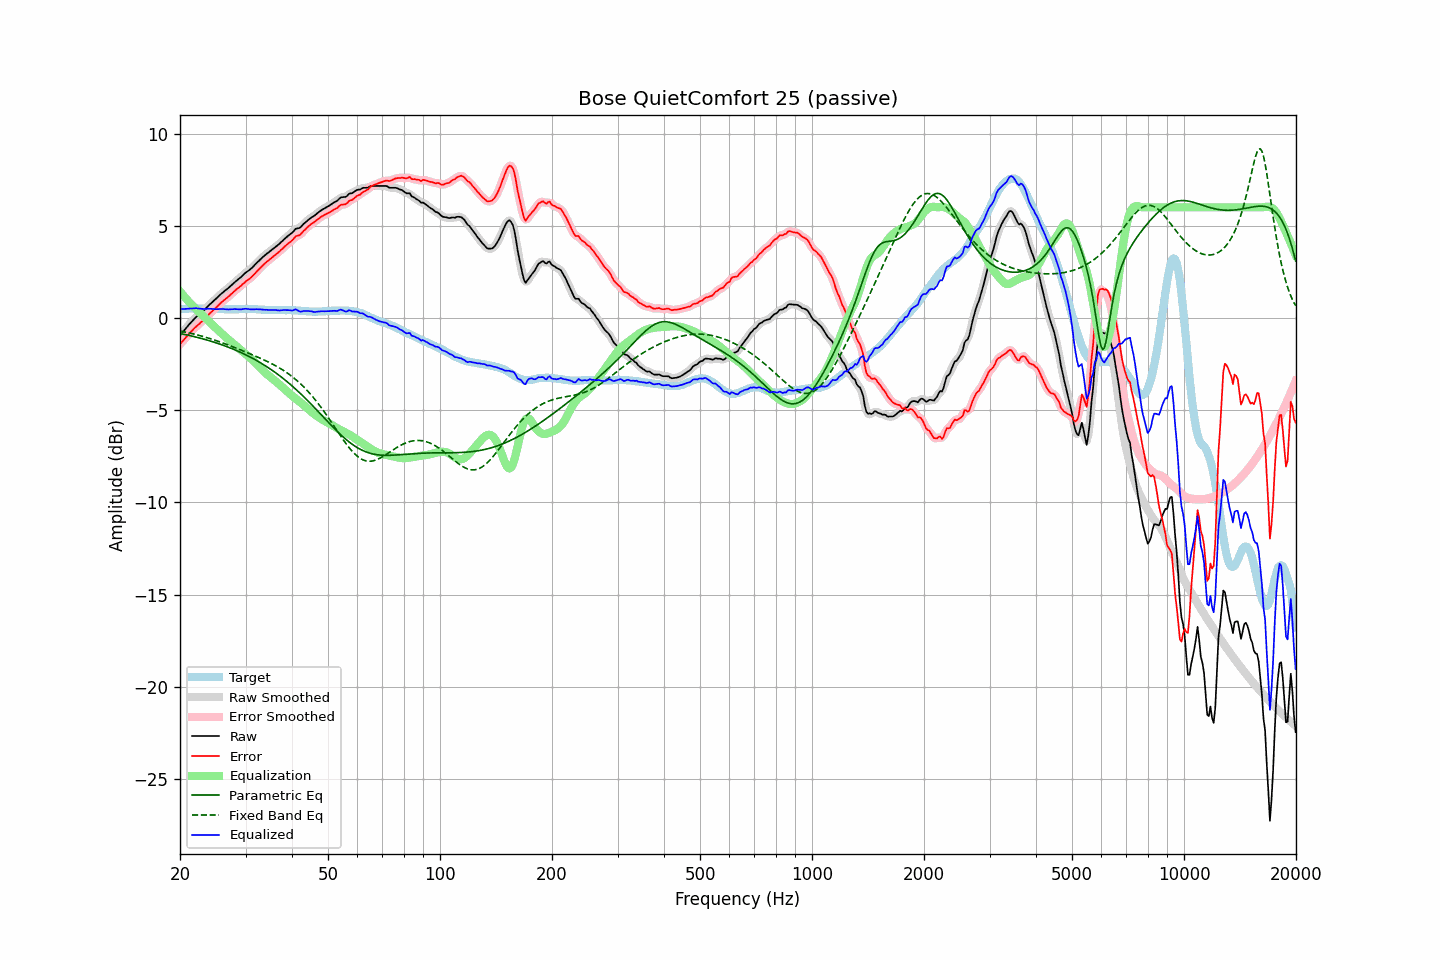

Source data for this figure (header and first rows):
frequency, raw, error, smoothed, error_smoothed, equalization, parametric_eq, fixed_band_eq, equalized_raw, equalized_smoothed, target
20.00, -0.95, -1.42, -0.95, -1.43, 1.43, -0.84, -0.71, 0.48, 0.48, 0.47
20.20, -0.84, -1.32, -0.84, -1.33, 1.33, -0.86, -0.72, 0.49, 0.48, 0.48
20.40, -0.74, -1.23, -0.74, -1.23, 1.22, -0.88, -0.74, 0.48, 0.49, 0.49
20.61, -0.63, -1.13, -0.63, -1.13, 1.12, -0.90, -0.76, 0.49, 0.49, 0.49
20.81, -0.53, -1.03, -0.53, -1.03, 1.02, -0.92, -0.78, 0.49, 0.50, 0.50
21.02, -0.42, -0.92, -0.42, -0.93, 0.93, -0.94, -0.80, 0.51, 0.50, 0.50
21.23, -0.32, -0.83, -0.32, -0.83, 0.83, -0.96, -0.82, 0.51, 0.51, 0.51
21.44, -0.23, -0.74, -0.23, -0.74, 0.74, -0.98, -0.84, 0.51, 0.51, 0.51
21.66, -0.13, -0.64, -0.13, -0.64, 0.65, -1.00, -0.86, 0.52, 0.52, 0.51
21.87, -0.04, -0.55, -0.04, -0.56, 0.56, -1.02, -0.88, 0.52, 0.52, 0.51
22.09, 0.05, -0.47, 0.04, -0.47, 0.48, -1.04, -0.90, 0.53, 0.52, 0.52
22.31, 0.12, -0.40, 0.12, -0.40, 0.40, -1.06, -0.93, 0.52, 0.52, 0.52
22.54, 0.19, -0.32, 0.19, -0.32, 0.32, -1.08, -0.95, 0.50, 0.51, 0.51
22.76, 0.27, -0.23, 0.26, -0.24, 0.23, -1.11, -0.97, 0.50, 0.50, 0.50
22.99, 0.34, -0.16, 0.34, -0.16, 0.15, -1.13, -1.00, 0.49, 0.49, 0.50
23.22, 0.42, -0.08, 0.42, -0.07, 0.07, -1.15, -1.02, 0.48, 0.49, 0.50
23.45, 0.51, 0.02, 0.51, 0.02, -0.02, -1.18, -1.05, 0.49, 0.49, 0.49
23.69, 0.60, 0.11, 0.60, 0.11, -0.10, -1.20, -1.07, 0.49, 0.49, 0.49
23.92, 0.69, 0.20, 0.69, 0.20, -0.19, -1.23, -1.10, 0.50, 0.50, 0.49
24.16, 0.77, 0.28, 0.77, 0.28, -0.28, -1.26, -1.13, 0.49, 0.49, 0.49
24.40, 0.85, 0.36, 0.85, 0.36, -0.36, -1.28, -1.16, 0.49, 0.49, 0.49
24.65, 0.93, 0.44, 0.93, 0.44, -0.45, -1.31, -1.18, 0.48, 0.48, 0.49
24.89, 1.01, 0.52, 1.01, 0.52, -0.53, -1.34, -1.21, 0.48, 0.48, 0.49
25.14, 1.09, 0.60, 1.09, 0.61, -0.61, -1.37, -1.24, 0.48, 0.48, 0.49
25.39, 1.17, 0.69, 1.17, 0.69, -0.69, -1.40, -1.27, 0.48, 0.48, 0.48
25.65, 1.26, 0.78, 1.26, 0.78, -0.77, -1.43, -1.30, 0.49, 0.48, 0.47
25.91, 1.34, 0.86, 1.33, 0.86, -0.85, -1.46, -1.34, 0.49, 0.48, 0.47
26.16, 1.41, 0.94, 1.41, 0.94, -0.93, -1.49, -1.37, 0.48, 0.48, 0.47
26.43, 1.48, 1.00, 1.48, 1.01, -1.01, -1.52, -1.40, 0.47, 0.47, 0.47
26.69, 1.55, 1.08, 1.55, 1.08, -1.08, -1.55, -1.43, 0.47, 0.46, 0.47
26.96, 1.62, 1.15, 1.62, 1.15, -1.16, -1.59, -1.47, 0.46, 0.46, 0.47
27.23, 1.70, 1.23, 1.70, 1.23, -1.23, -1.62, -1.50, 0.46, 0.46, 0.47
27.50, 1.78, 1.31, 1.78, 1.31, -1.31, -1.65, -1.53, 0.47, 0.47, 0.47
27.77, 1.86, 1.39, 1.86, 1.39, -1.38, -1.69, -1.57, 0.48, 0.48, 0.47
28.05, 1.94, 1.47, 1.94, 1.47, -1.46, -1.73, -1.60, 0.48, 0.48, 0.47
28.33, 2.01, 1.54, 2.01, 1.54, -1.53, -1.76, -1.64, 0.47, 0.47, 0.47
28.62, 2.08, 1.61, 2.08, 1.61, -1.61, -1.80, -1.67, 0.47, 0.47, 0.47
28.90, 2.15, 1.67, 2.15, 1.68, -1.68, -1.84, -1.71, 0.46, 0.46, 0.48
29.19, 2.22, 1.74, 2.22, 1.75, -1.76, -1.88, -1.74, 0.46, 0.47, 0.48
29.48, 2.31, 1.83, 2.31, 1.83, -1.83, -1.92, -1.78, 0.48, 0.48, 0.47
29.78, 2.39, 1.90, 2.39, 1.91, -1.90, -1.96, -1.82, 0.49, 0.49, 0.48
30.08, 2.47, 1.98, 2.46, 1.98, -1.97, -2.00, -1.85, 0.50, 0.49, 0.48
30.38, 2.53, 2.05, 2.53, 2.04, -2.04, -2.05, -1.89, 0.49, 0.49, 0.48
30.68, 2.59, 2.11, 2.59, 2.11, -2.12, -2.09, -1.93, 0.47, 0.48, 0.48
30.99, 2.66, 2.18, 2.66, 2.18, -2.19, -2.14, -1.96, 0.46, 0.47, 0.48
31.30, 2.74, 2.26, 2.74, 2.26, -2.27, -2.18, -2.00, 0.46, 0.46, 0.48
31.61, 2.83, 2.35, 2.83, 2.35, -2.36, -2.23, -2.04, 0.47, 0.47, 0.48
31.93, 2.92, 2.44, 2.92, 2.44, -2.44, -2.28, -2.07, 0.47, 0.47, 0.48
32.24, 3.01, 2.55, 3.01, 2.54, -2.53, -2.33, -2.11, 0.48, 0.47, 0.46
32.57, 3.09, 2.62, 3.09, 2.63, -2.63, -2.38, -2.15, 0.46, 0.47, 0.46
32.89, 3.18, 2.72, 3.18, 2.72, -2.72, -2.43, -2.19, 0.46, 0.46, 0.46
33.22, 3.26, 2.81, 3.26, 2.81, -2.80, -2.48, -2.23, 0.46, 0.45, 0.45
33.55, 3.34, 2.89, 3.34, 2.89, -2.89, -2.53, -2.27, 0.45, 0.45, 0.45
33.89, 3.41, 2.97, 3.41, 2.97, -2.97, -2.59, -2.31, 0.44, 0.44, 0.44
34.23, 3.49, 3.05, 3.48, 3.05, -3.04, -2.64, -2.35, 0.44, 0.44, 0.43
34.57, 3.55, 3.12, 3.55, 3.12, -3.12, -2.70, -2.39, 0.43, 0.43, 0.43
34.92, 3.62, 3.19, 3.62, 3.19, -3.19, -2.76, -2.43, 0.43, 0.43, 0.43
35.27, 3.69, 3.26, 3.69, 3.26, -3.26, -2.82, -2.48, 0.43, 0.43, 0.43
35.62, 3.76, 3.33, 3.76, 3.33, -3.33, -2.88, -2.52, 0.43, 0.43, 0.43
35.97, 3.83, 3.40, 3.83, 3.40, -3.40, -2.94, -2.57, 0.43, 0.43, 0.43
... 635 more rows
